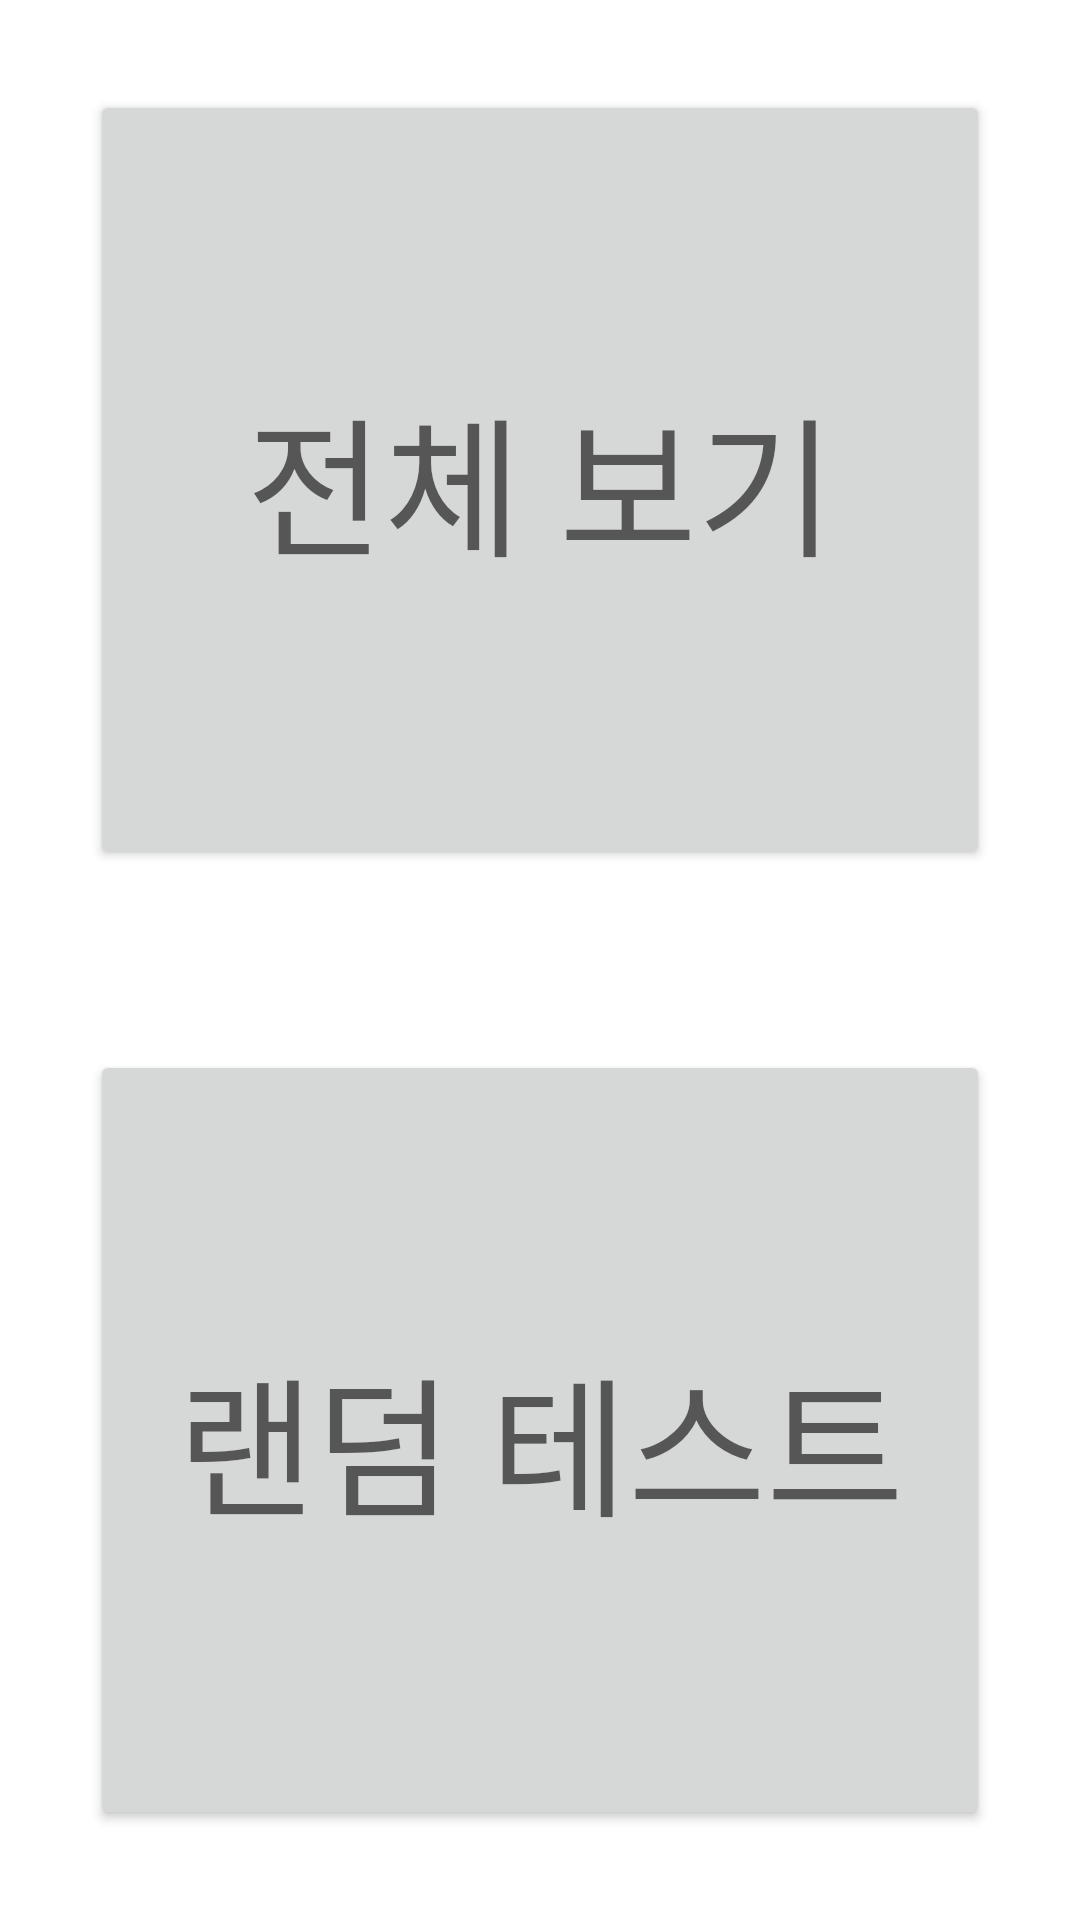

Here is an Android app screen rendered from its layout file. Give the layout XML and the strings, colors and styles it references.
<!-- AndroidManifest.xml: application theme Theme.Wordbook -->
<!-- res/layout/activity_main.xml -->
<?xml version="1.0" encoding="utf-8"?>
<LinearLayout
    xmlns:android="http://schemas.android.com/apk/res/android"
    android:layout_width="match_parent"
    android:layout_height="match_parent"
    android:orientation="vertical"
    android:weightSum="2"
    >

    <Button
        android:layout_width="match_parent"
        android:layout_height="wrap_content"
        android:layout_margin="30dp"
        android:hint="전체 보기"
        android:textSize="50dp"
        android:layout_weight="1"
        android:id="@+id/all"
        />

    <Button
        android:layout_width="match_parent"
        android:layout_height="wrap_content"
        android:layout_margin="30dp"
        android:hint="랜덤 테스트"
        android:textSize="50dp"
        android:layout_weight="1"
        android:id="@+id/test"
        />


</LinearLayout>
<!-- resources referenced by this layout -->
<resources>
  <style name="Theme.Wordbook" parent="Theme.MaterialComponents.DayNight.DarkActionBar">
          
          <item name="colorPrimary">@color/purple_500</item>
          <item name="colorPrimaryVariant">@color/purple_700</item>
          <item name="colorOnPrimary">@color/white</item>
          
          <item name="colorSecondary">@color/teal_200</item>
          <item name="colorSecondaryVariant">@color/teal_700</item>
          <item name="colorOnSecondary">@color/black</item>
          
          <item name="android:statusBarColor" tools:targetApi="l">?attr/colorPrimaryVariant</item>
          
      </style>
  <!-- not gathered from this repository: default colours our renderer supplied (Android Studio template values) -->
  <color name="purple_500">#FF6200EE</color>
  <color name="purple_700">#FF3700B3</color>
  <color name="teal_200">#FF03DAC5</color>
  <color name="teal_700">#FF018786</color>
  <color name="black">#FF000000</color>
  <color name="white">#FFFFFFFF</color>
</resources>
